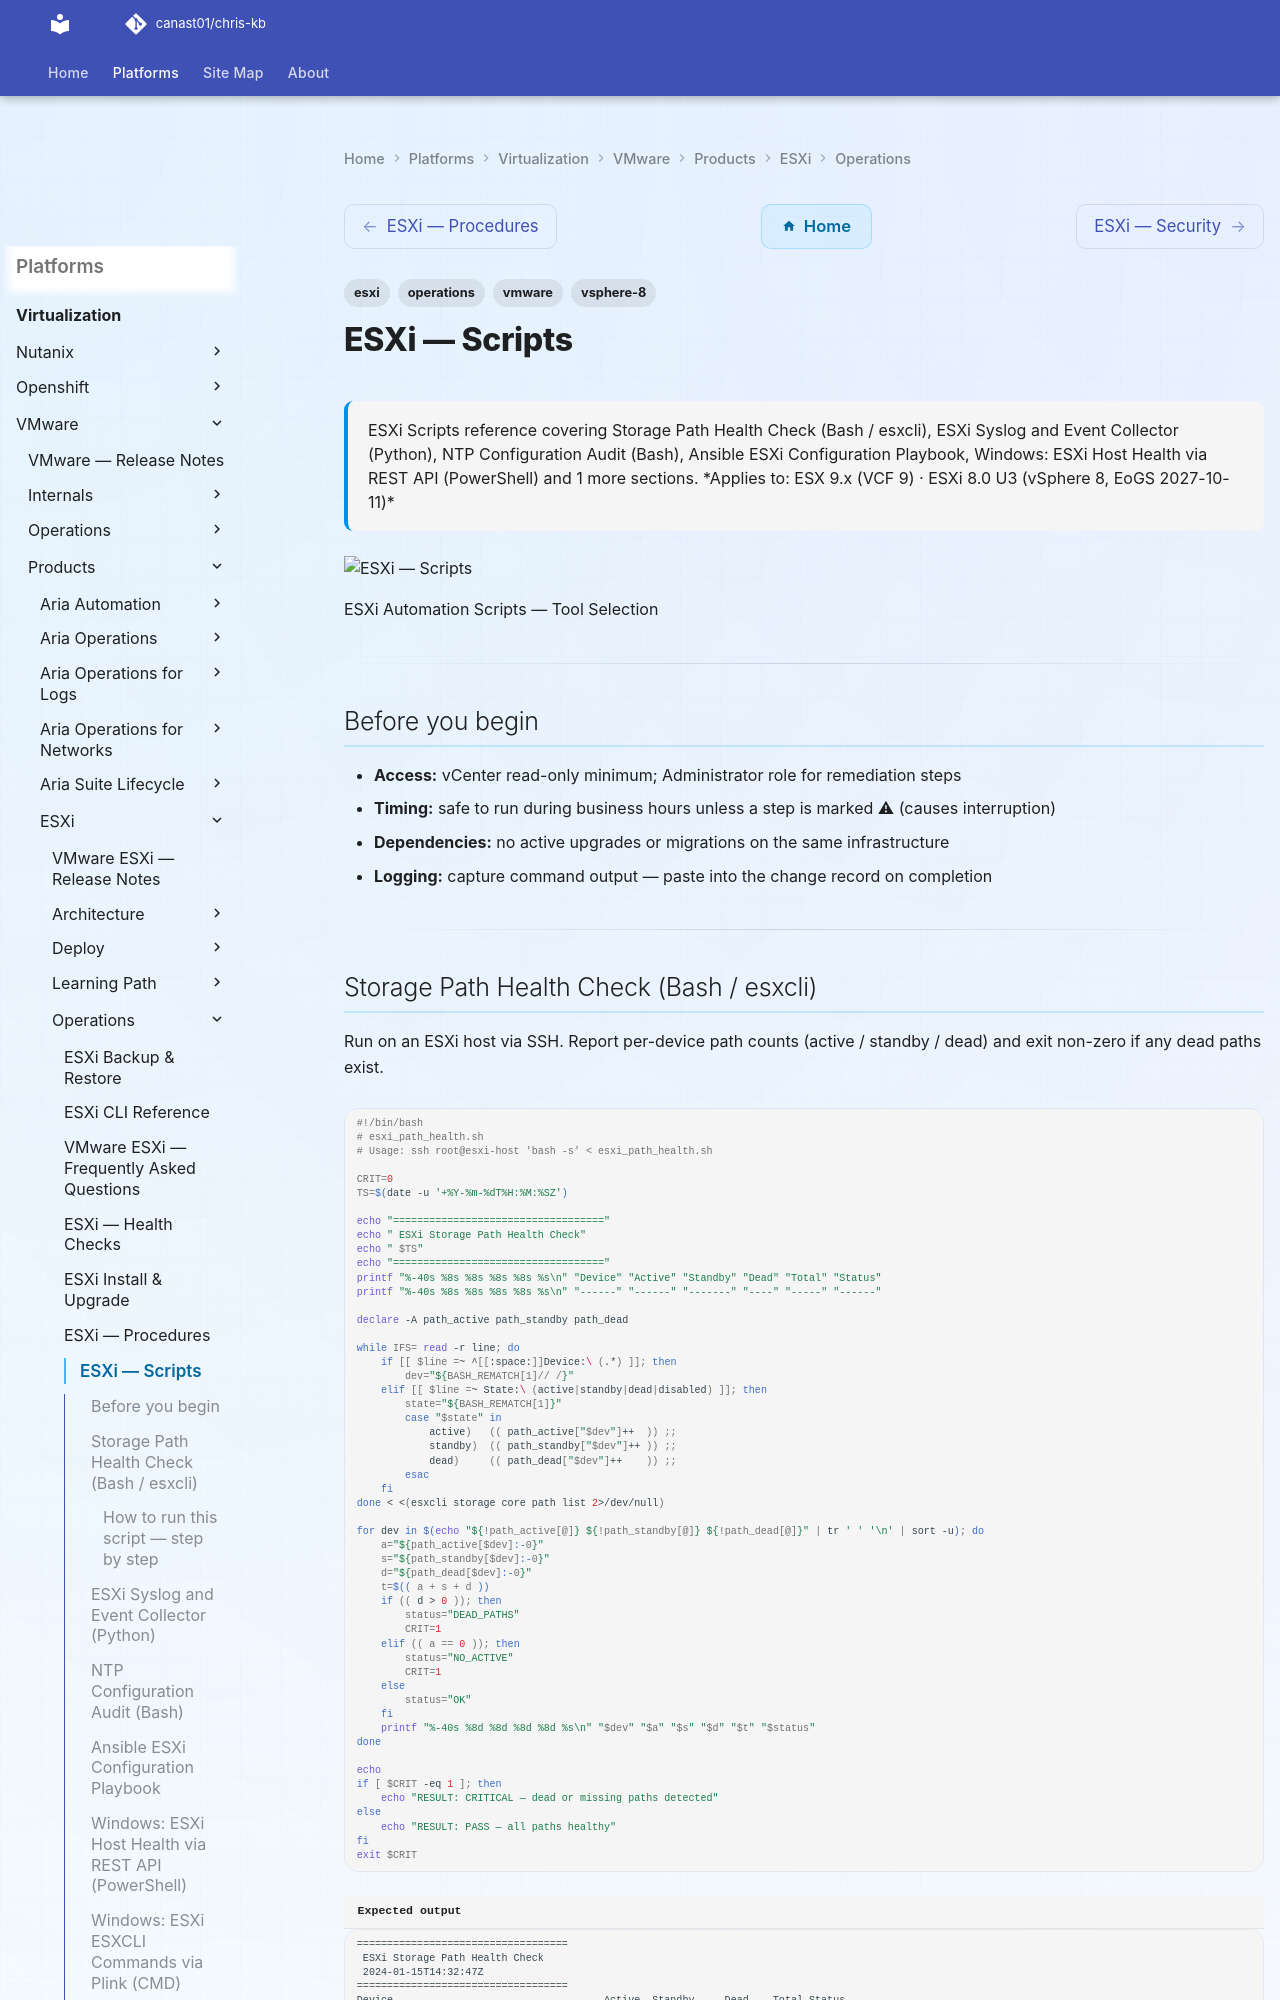

repository: canast01/chris-kb · page: virtualization/vmware/products/esxi/operations/scripts/index.html · generator: mkdocs

---
tags:
  - esxi
  - operations
  - vmware
  - vsphere-8
description: "ESXi Scripts reference covering Storage Path Health Check (Bash / esxcli), ESXi Syslog and Event Collector (Python), NTP Configuration Audit (Bash)..."
---
# ESXi — Scripts

<div class="kb-summary">
ESXi Scripts reference covering Storage Path Health Check (Bash / esxcli), ESXi Syslog and Event Collector (Python), NTP Configuration Audit (Bash), Ansible ESXi Configuration Playbook, Windows: ESXi Host Health via REST API (PowerShell) and 1 more sections.

*Applies to: ESX 9.x (VCF 9) · ESXi 8.0 U3 (vSphere 8, EoGS 2027-10-11)*
</div>
![ESXi — Scripts](../../../../../assets/virtualization-vmware-esxi-operations-scripts.svg)

ESXi Automation Scripts — Tool Selection

---

## Before you begin

- **Access:** vCenter read-only minimum; Administrator role for remediation steps
- **Timing:** safe to run during business hours unless a step is marked ⚠ (causes interruption)
- **Dependencies:** no active upgrades or migrations on the same infrastructure
- **Logging:** capture command output — paste into the change record on completion

---
